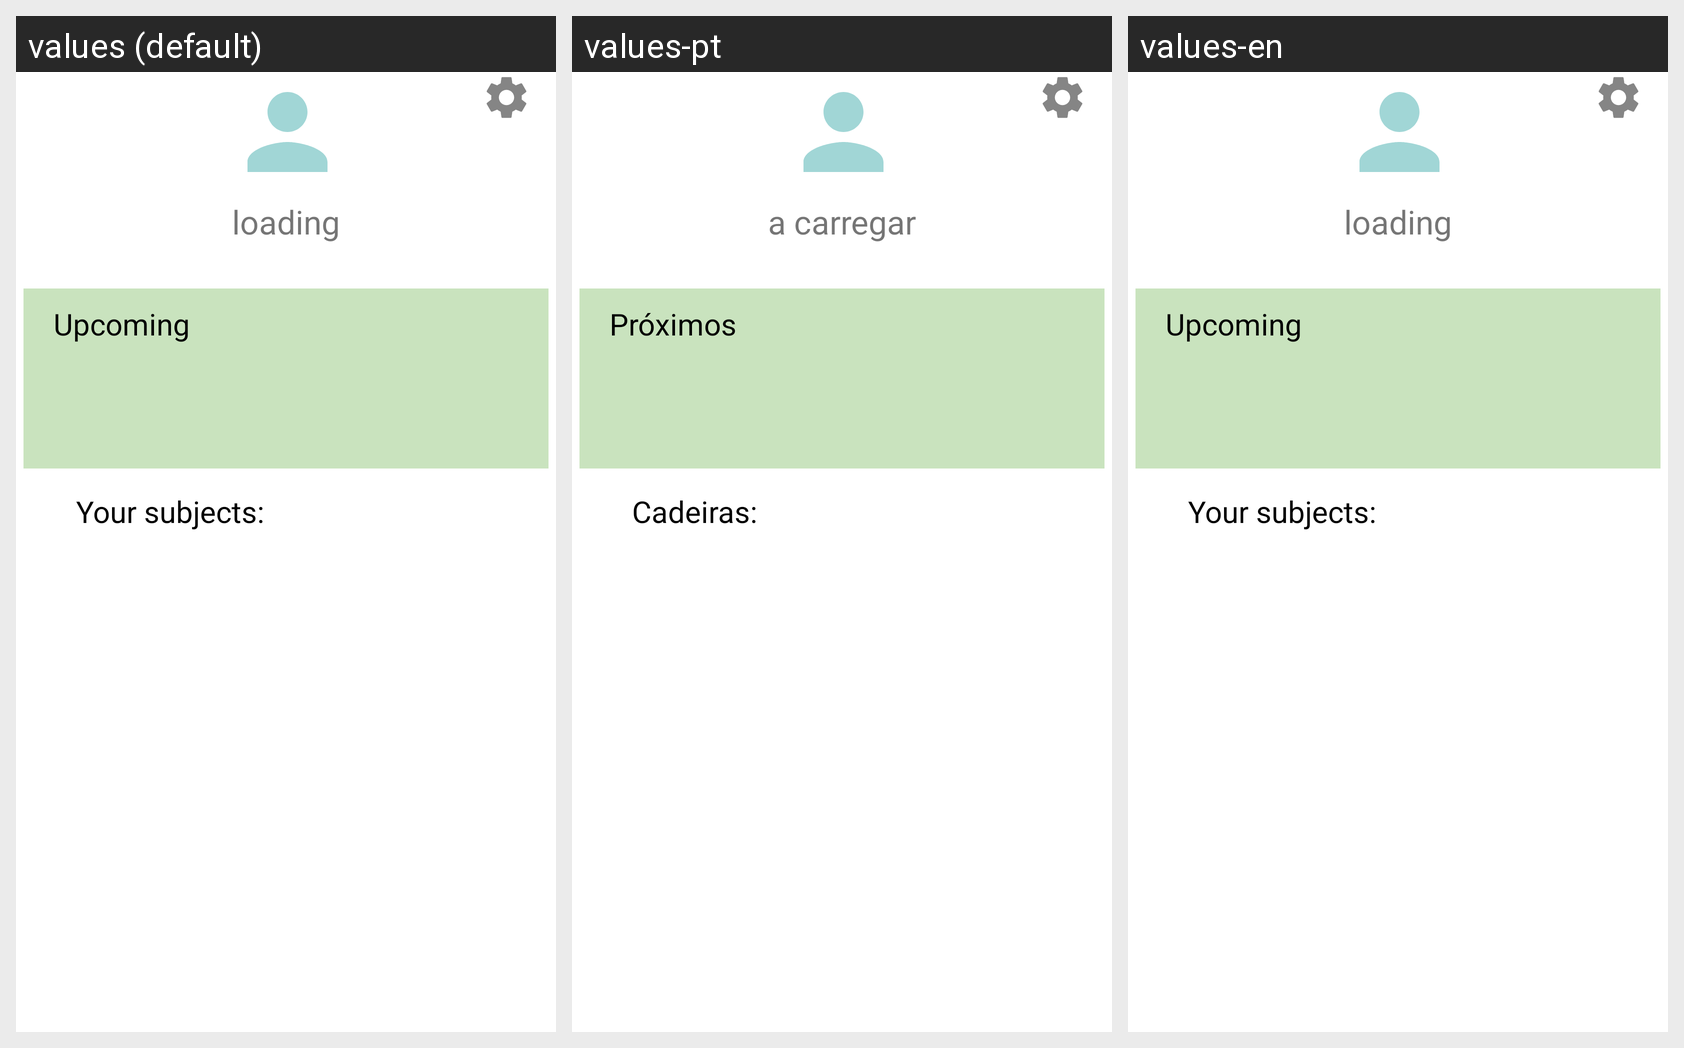

For this localized Android screen grid, give each drawn string resource with its value in every locale shown.
Android screen res/layout/fragment_home.xml rendered under 3 locales, left to right: values (default), values-pt, values-en. Device: Nexus 5 (rendered at 1080×1920; each locale shown at half size, 540×960, under a caption strip naming it); theme Theme.ICM_Project.
Strings drawn on this screen, with the default value and each locale's value (text and hints the layout hard-codes, and strings that could not be matched under every locale, appear in the picture but are not listed):

loading
  values: loading
  values-pt: a carregar
  values-en: loading

subjects_text
  values: Your subjects: 
  values-pt: Cadeiras: 
  values-en: Your subjects:   [not translated; the default value is used]

upcoming
  values: Upcoming
  values-pt: Próximos
  values-en: Upcoming
